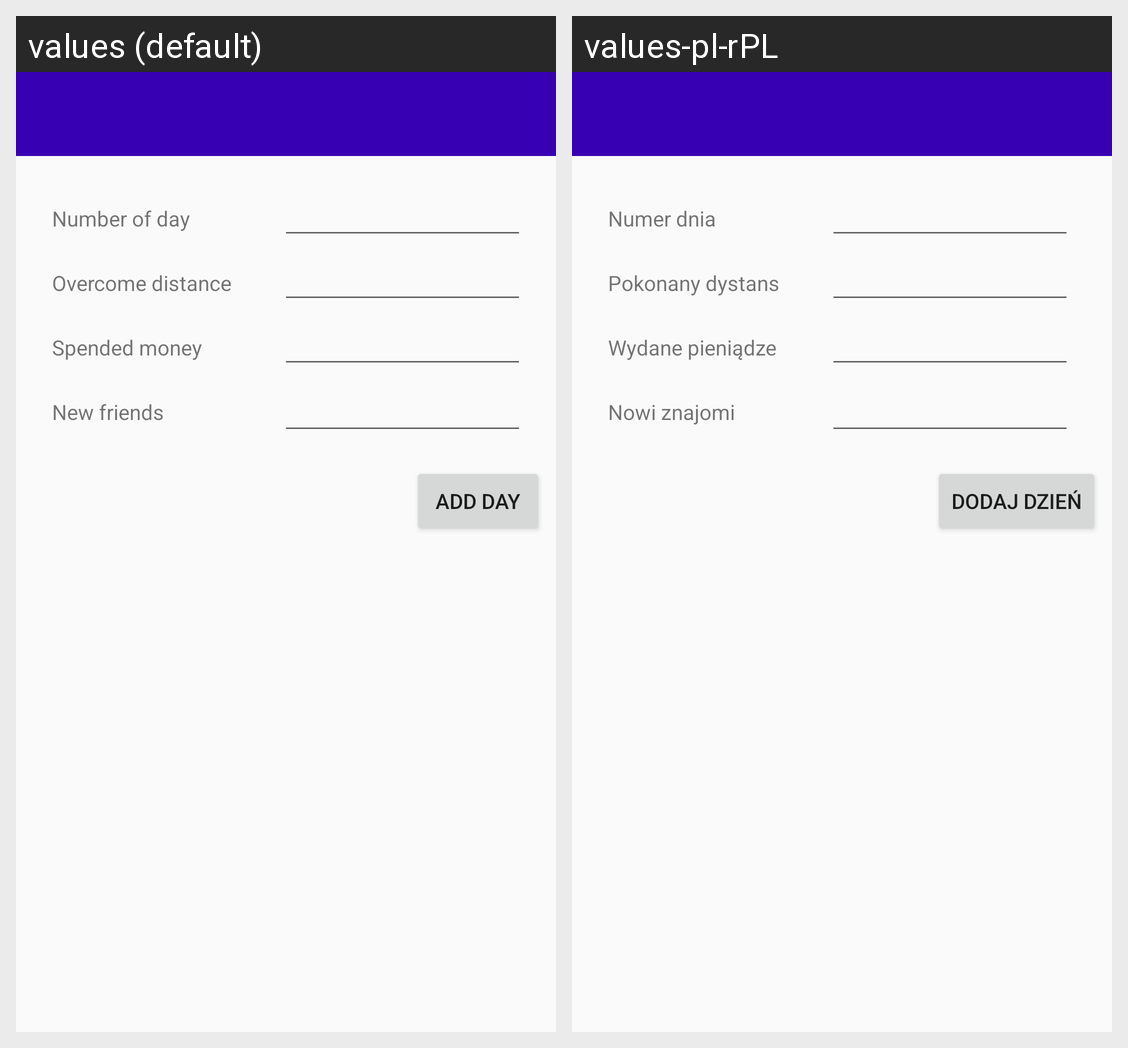

For this localized Android screen grid, give each drawn string resource with its value in every locale shown.
Android screen res/layout/activity_statistics.xml rendered under 2 locales, left to right: values (default), values-pl-rPL. Device: Nexus 5 (rendered at 1080×1920; each locale shown at half size, 540×960, under a caption strip naming it); theme NoBarTheme.
Strings drawn on this screen, with the default value and each locale's value (text and hints the layout hard-codes, and strings that could not be matched under every locale, appear in the picture but are not listed):

statisticsActivity_Add
  values: Add day
  values-pl-rPL: Dodaj dzień

statisticsActivity_noDay
  values: Number of day
  values-pl-rPL: Numer dnia

statisticsActivity_km
  values: Overcome distance
  values-pl-rPL: Pokonany dystans

statisticsActivity_spendMoney
  values: Spended money
  values-pl-rPL: Wydane pieniądze

statisticsActivity_newFriends
  values: New friends
  values-pl-rPL: Nowi znajomi
